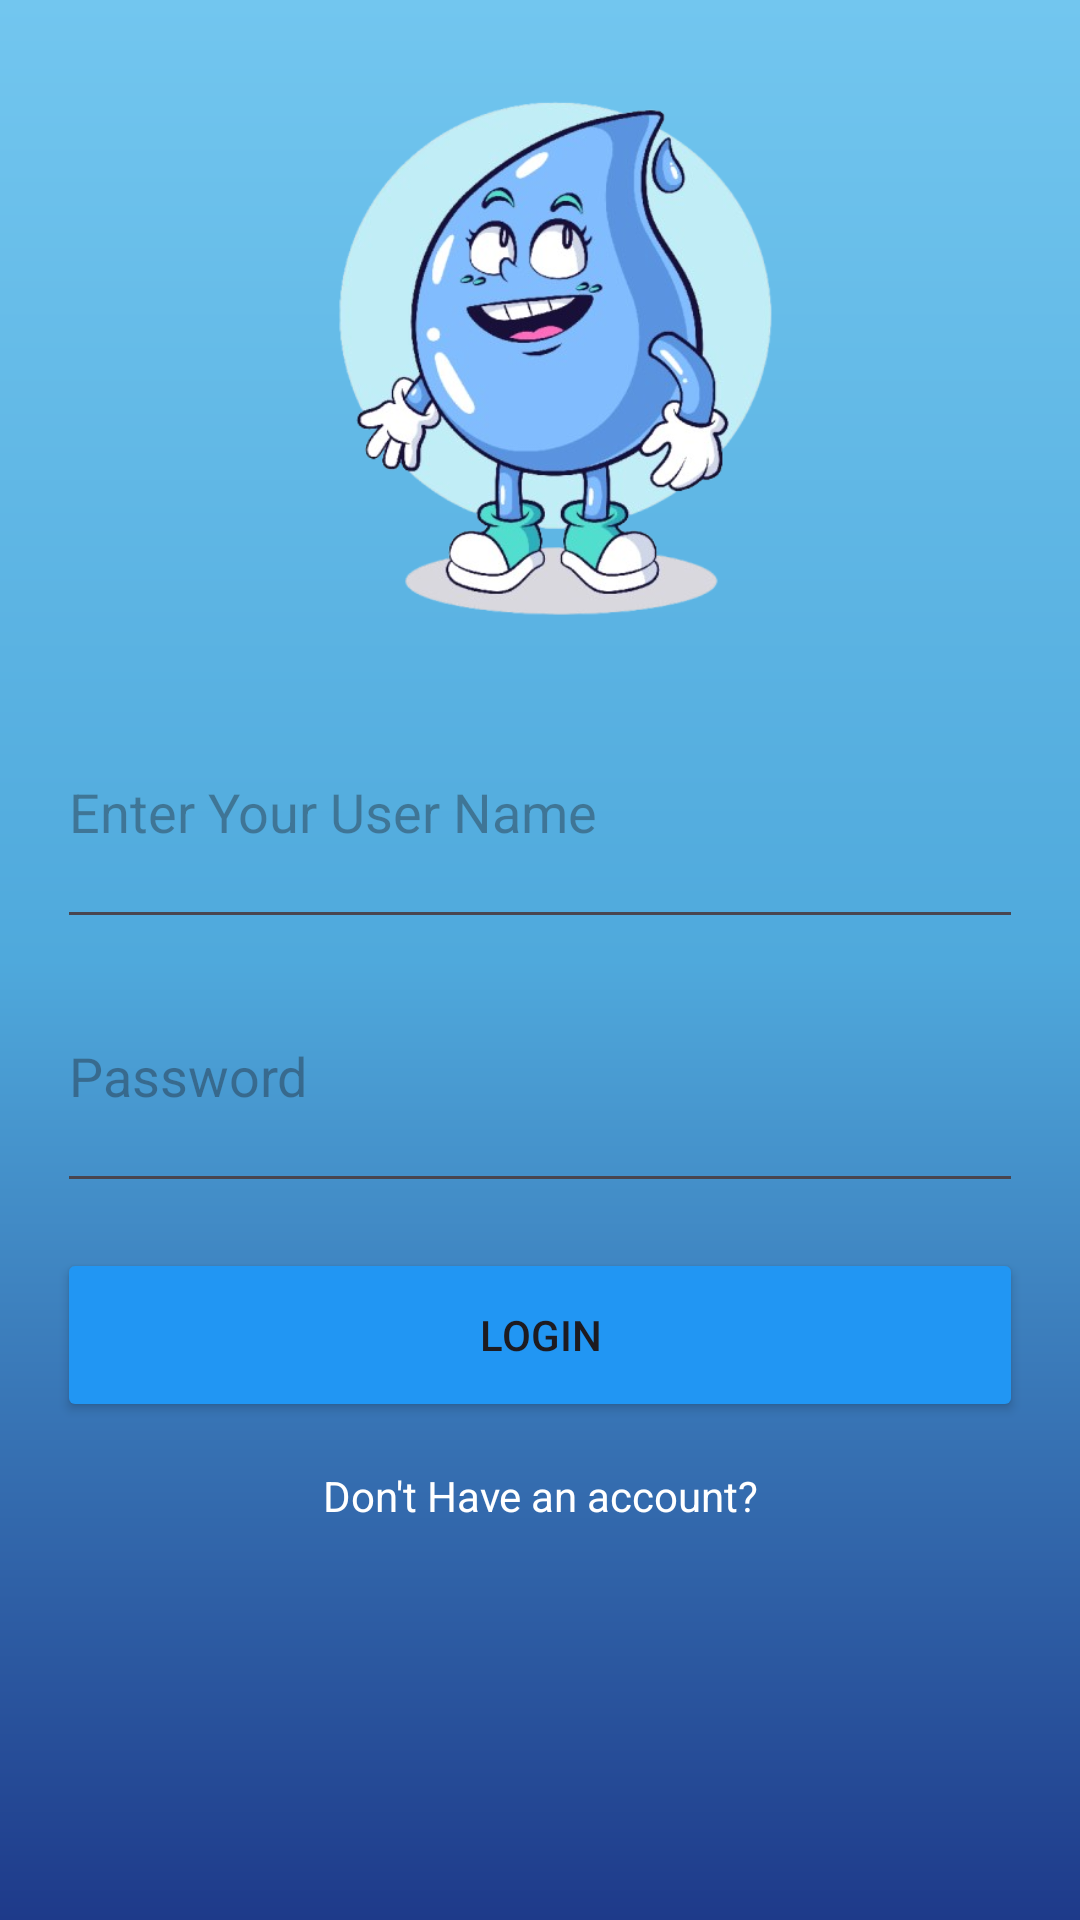

This screen was rendered from an Android layout file. Write that file and the resources it references.
<!-- AndroidManifest.xml: application theme Theme.HydraFlow -->
<!-- res/layout/activity_main3.xml -->
<?xml version="1.0" encoding="utf-8"?>
<androidx.constraintlayout.widget.ConstraintLayout xmlns:android="http://schemas.android.com/apk/res/android"
    xmlns:app="http://schemas.android.com/apk/res-auto"
    xmlns:tools="http://schemas.android.com/tools"
    android:layout_width="match_parent"
    android:layout_height="match_parent"
    android:background="@drawable/backgorund"
    tools:context=".MainActivity2">

    <LinearLayout
        android:id="@+id/linearLayout"
        android:layout_width="322dp"
        android:layout_height="283dp"
        android:layout_marginStart="64dp"
        android:layout_marginEnd="64dp"
        android:orientation="vertical"
        app:layout_constraintBottom_toBottomOf="parent"
        app:layout_constraintEnd_toEndOf="parent"
        app:layout_constraintStart_toStartOf="parent"
        app:layout_constraintTop_toTopOf="parent"
        app:layout_constraintVertical_bias="0.63">

        <EditText
            android:id="@+id/editName"
            android:layout_width="match_parent"
            android:layout_height="match_parent"
            android:layout_weight="1"
            android:ems="10"
            android:hint="Enter Your User Name"
            android:inputType="text" />

        <EditText
            android:id="@+id/Pwd"
            android:layout_width="match_parent"
            android:layout_height="match_parent"
            android:layout_weight="1"
            android:ems="10"
            android:hint="Password"
            android:inputType="text" />

        <Button
            android:id="@+id/btnlogin"
            android:layout_width="match_parent"
            android:layout_height="match_parent"
            android:layout_marginTop="15dp"
            android:layout_marginBottom="15dp"
            android:layout_weight="1"
            android:backgroundTint="@color/blue"
            android:text="Login" />

        <TextView
            android:id="@+id/linksign"
            android:layout_width="match_parent"
            android:layout_height="wrap_content"
            android:gravity="center"
            android:text="Don't Have an account?"
            android:textColor="#fff" />
    </LinearLayout>

    <ImageView
        android:id="@+id/imageView"
        android:layout_width="0dp"
        android:layout_height="200dp"
        android:layout_marginBottom="4dp"
        android:scaleType="fitXY"
        app:layout_constraintBottom_toBottomOf="parent"
        app:layout_constraintEnd_toEndOf="parent"
        app:layout_constraintStart_toStartOf="parent"
        app:srcCompat="@mipmap/back_bottom" />

    <ImageView
        android:id="@+id/imageView14"
        android:layout_width="216dp"
        android:layout_height="204dp"
        android:src="@mipmap/waterlogo"
        app:layout_constraintBottom_toTopOf="@+id/linearLayout"
        app:layout_constraintEnd_toEndOf="parent"
        app:layout_constraintStart_toStartOf="parent"
        app:layout_constraintTop_toTopOf="parent" />

    <ImageView
        android:id="@+id/imageView15"
        android:layout_width="500dp"
        android:layout_height="202dp"
        android:layout_marginBottom="4dp"
        android:rotationX="184"
        android:src="@mipmap/back_bottom"
        app:layout_constraintBottom_toTopOf="@+id/imageView14"
        app:layout_constraintEnd_toEndOf="parent"
        app:layout_constraintStart_toStartOf="parent"
        app:layout_constraintTop_toTopOf="parent" />

</androidx.constraintlayout.widget.ConstraintLayout>
<!-- resources referenced by this layout -->
<resources>
  <color name="blue">#2196F3</color>
  <!-- drawable backgorund (drawable) -->
  <?xml version="1.0" encoding="utf-8"?>
  <shape xmlns:android="http://schemas.android.com/apk/res/android" android:shape="rectangle">
      <gradient
          android:angle="270"
          android:centerColor="#4FA9DC"
      android:endColor="#1E3A8A"
      android:startColor="#72C6EF"
      android:type="linear"/>
  </shape>
  <!-- mipmap waterlogo: png bitmap (mipmap-xxhdpi, 181411 bytes) -->
  <style name="Theme.HydraFlow" parent="Base.Theme.HydraFlow" />
  <style name="Base.Theme.HydraFlow" parent="Theme.Material3.DayNight.NoActionBar">
          
          
      </style>
</resources>
